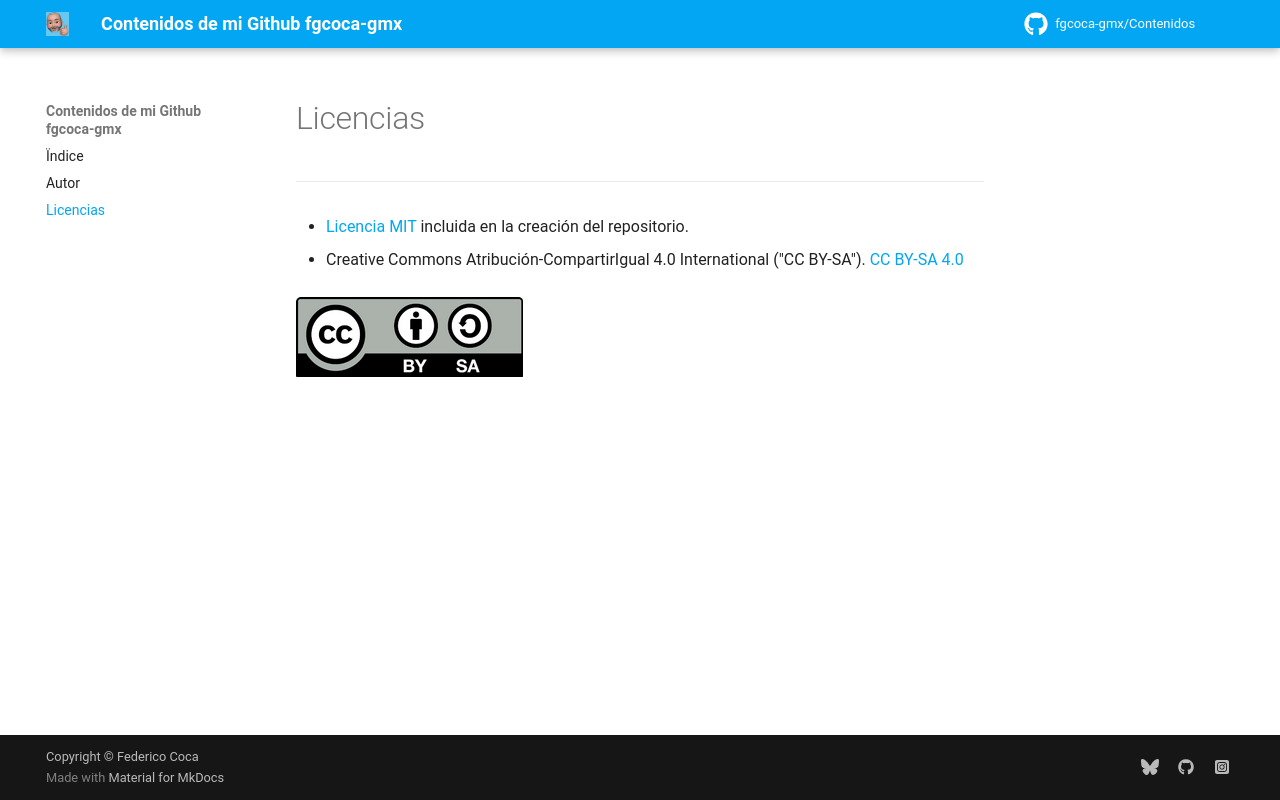

repository: fgcoca-gmx/Contenidos · page: Miscelanea/lic/index.html · generator: mkdocs

# Licencias

***

* [Licencia MIT](https://es.wikipedia.org/wiki/Licencia_MIT) incluida en la creación del repositorio.

* Creative Commons Atribución-CompartirIgual 4.0 International ("CC BY-SA"). [CC BY-SA 4.0](https://creativecommons.org/licenses/by-sa/4.0/deed.es)  

![Imagen de la licencia](../img/CCBYSA4.0.png)  
